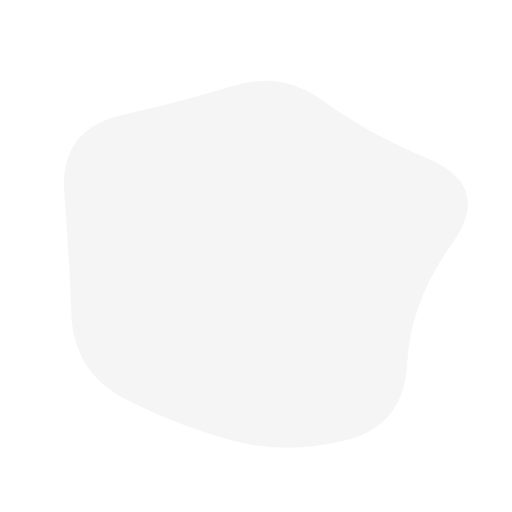
t = 0.00 s
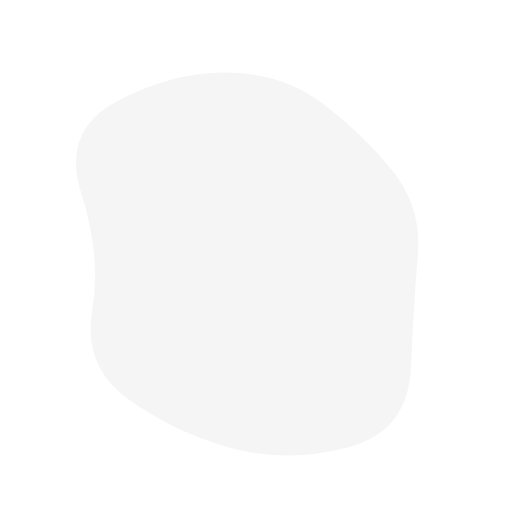
t = 1.88 s
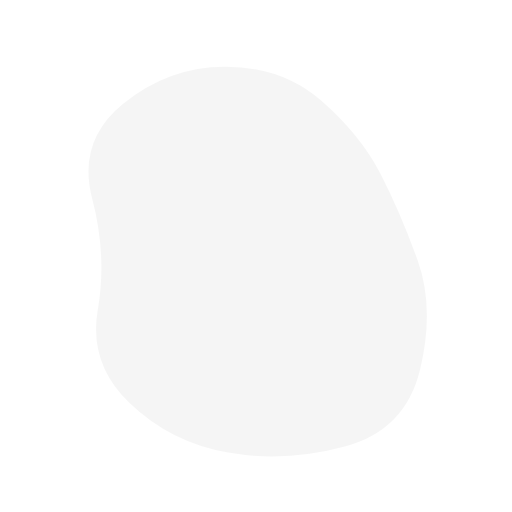
t = 3.13 s
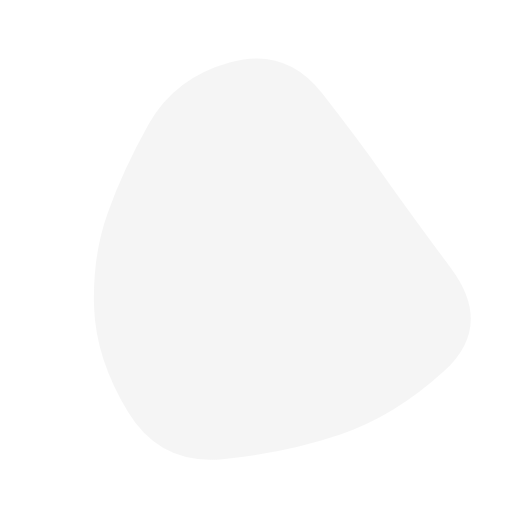
t = 5.00 s
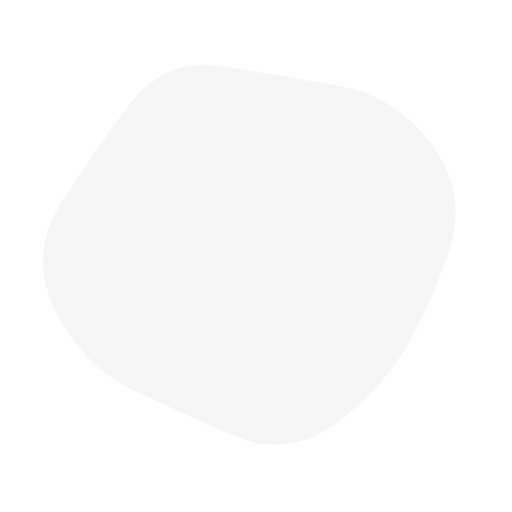
t = 6.88 s
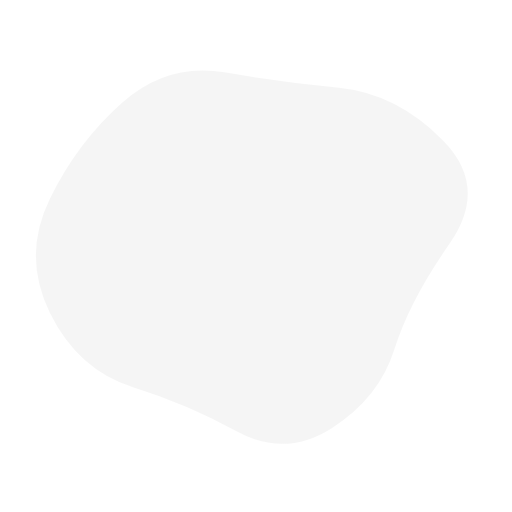
t = 8.13 s

The animated SVG that drew these frames (rendered in a browser with its animation timeline set to each time). Animation: 1 SMIL element (animate=1); one cycle of 10.00 s, repeats indefinitely.

<svg version="1.1" xmlns="http://www.w3.org/2000/svg" viewBox="0 0 500 500" width="100%" id="blobSvg" style="opacity: 1;" filter="blur(0px)" transform="rotate(-180)">                        <defs>                        <linearGradient id="gradient" x1="0%" y1="0%" x2="0%" y2="100%">                            <stop offset="0%" style="stop-color: rgb(245, 245, 245);"></stop>                            <stop offset="100%" style="stop-color: rgb(245, 245, 245);"></stop>                        </linearGradient>                        </defs>                                            <path id="blob" fill="url(#gradient)" style="opacity: 1;"><animate attributeName="d" dur="10s" repeatCount="indefinite" values="M437.20545,311.82292Q441.89352,373.64584,380.77431,387.66608Q319.65509,401.68633,271.82754,416.34317Q224,431,184.22569,401.27431Q144.45139,371.54861,81.45601,344.74769Q18.46064,317.94676,58.87153,261.64584Q99.28242,205.34491,102.46413,144.38253Q105.64584,83.42014,164.05961,69.5926Q222.47338,55.76506,274.24769,69.97338Q326.02199,84.18171,376.989,109.95139Q427.95601,135.72107,430.23669,192.86053Q432.51737,250,437.20545,311.82292Z;M415.01911,310.8863Q439.5452,371.7726,388.0904,405.2945Q336.6356,438.8164,280.7726,433.452Q224.9096,428.08761,185.95759,398.74511Q147.00559,369.40261,129.05219,330.15471Q111.09878,290.9068,102.89189,247.863Q94.68499,204.8192,97.4315,140.3164Q100.17801,75.81361,160.4068,60.51771Q220.6356,45.22181,275.226,60.1356Q329.8164,75.04939,372.9534,109.3658Q416.0904,143.6822,403.29171,196.8411Q390.49301,250,415.01911,310.8863Z;M394.89432,291.86359Q379.96349,333.72718,354.5999,379.04899Q329.23631,424.37079,274.96542,439.22911Q220.69452,454.08742,185.59462,409.0927Q150.49472,364.09798,125.7075,328.96349Q100.92028,293.82901,59.42363,237.80355Q17.92698,181.77809,66.30163,137.5999Q114.67627,93.42171,168.36359,75.4145Q222.05091,57.4073,282.76369,51.5999Q343.47647,45.7925,374.93276,97.57444Q406.38905,149.35639,408.1071,199.67819Q409.82516,250,394.89432,291.86359Z;M456.0768,303.76136Q418.13543,357.52271,379.98225,404.29316Q341.82907,451.0636,284.01817,433.65772Q226.20727,416.25185,163.99091,418.54046Q101.77456,420.82907,62.72047,368.86953Q23.66638,316.90999,61.99091,261.65772Q100.31545,206.40545,118.97771,163.62635Q137.63998,120.84725,179.51817,86.26136Q221.39637,51.67547,267.19818,81.83773Q313,112,367.68455,125.86045Q422.36911,139.7209,458.19364,194.86045Q494.01817,250,456.0768,303.76136Z;M437.20545,311.82292Q441.89352,373.64584,380.77431,387.66608Q319.65509,401.68633,271.82754,416.34317Q224,431,184.22569,401.27431Q144.45139,371.54861,81.45601,344.74769Q18.46064,317.94676,58.87153,261.64584Q99.28242,205.34491,102.46413,144.38253Q105.64584,83.42014,164.05961,69.5926Q222.47338,55.76506,274.24769,69.97338Q326.02199,84.18171,376.989,109.95139Q427.95601,135.72107,430.23669,192.86053Q432.51737,250,437.20545,311.82292Z"></animate></path></svg>